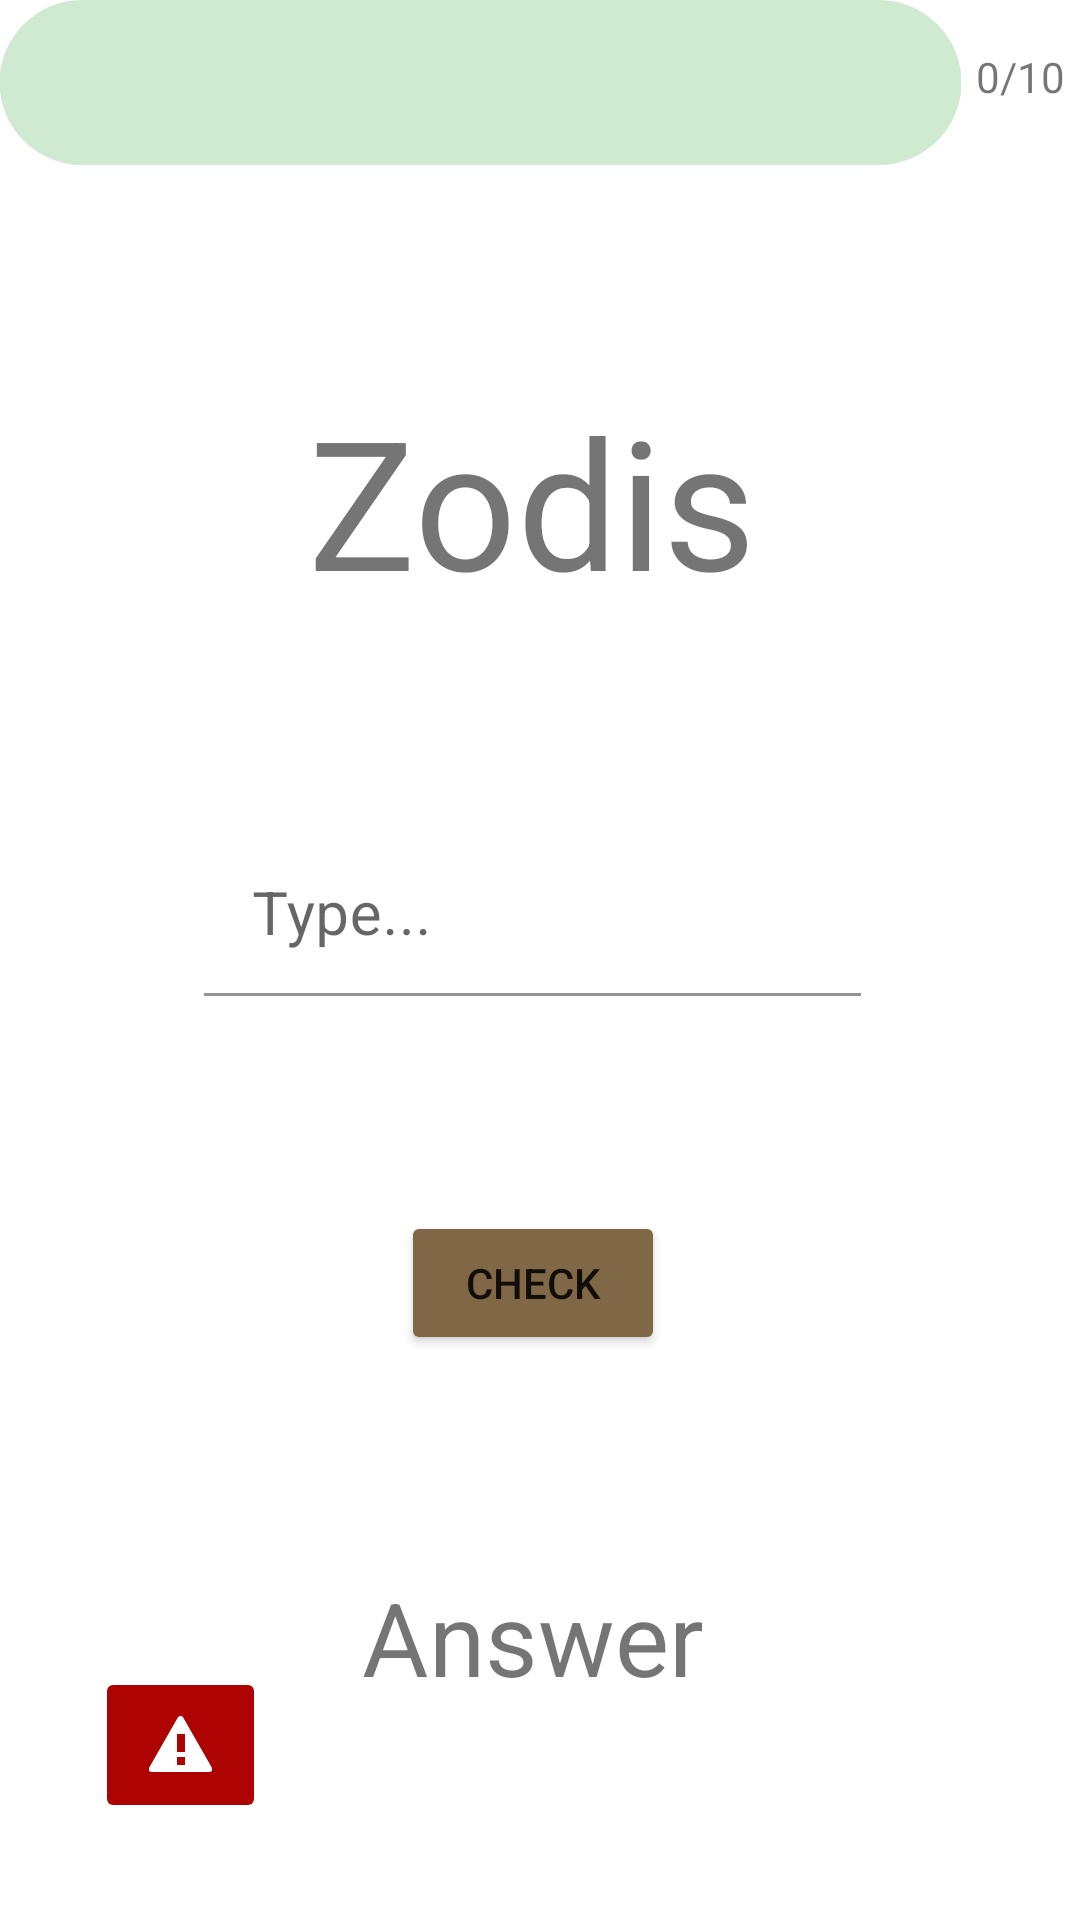

Reconstruct the res/layout file that produces this screen, plus the resources it refers to.
<!-- AndroidManifest.xml: application theme Theme.LithuanianLearningApp -->
<!-- res/layout/activity_exercise2.xml -->
<?xml version="1.0" encoding="utf-8"?>
<androidx.constraintlayout.widget.ConstraintLayout xmlns:android="http://schemas.android.com/apk/res/android"
    xmlns:app="http://schemas.android.com/apk/res-auto"
    xmlns:tools="http://schemas.android.com/tools"
    android:layout_width="match_parent"
    android:layout_height="match_parent"
    tools:context=".Exercise2"
    tools:layout_editor_absoluteX="0dp"
    tools:layout_editor_absoluteY="0dp">

    <TextView
        android:id="@+id/textView7"
        android:layout_width="wrap_content"
        android:layout_height="wrap_content"
        android:layout_marginStart="5dp"
        android:layout_marginEnd="5dp"
        android:text="@string/Status"
        app:layout_constraintBottom_toBottomOf="@+id/progressBar"
        app:layout_constraintEnd_toEndOf="parent"
        app:layout_constraintHorizontal_bias="0.5"
        app:layout_constraintStart_toEndOf="@+id/progressBar"
        app:layout_constraintTop_toTopOf="@+id/progressBar"
        app:layout_constraintVertical_bias="0.444" />

    <com.google.android.material.progressindicator.LinearProgressIndicator
        android:id="@+id/progressBar"
        android:layout_width="0dp"
        android:layout_height="427dp"
        app:indicatorColor="#4CAF50"
        app:layout_constraintEnd_toStartOf="@+id/textView7"
        app:layout_constraintHorizontal_bias="0.5"
        app:layout_constraintHorizontal_chainStyle="spread"
        app:layout_constraintStart_toStartOf="parent"
        app:layout_constraintTop_toTopOf="parent"
        app:layout_constraintVertical_chainStyle="spread"
        app:trackCornerRadius="30dp"
        app:trackThickness="55dp" />

    <TextView
        android:id="@+id/textView8"
        android:layout_width="wrap_content"
        android:layout_height="wrap_content"
        android:text="@string/WordInLithuanian"
        android:textSize="60sp"
        app:layout_constraintBottom_toTopOf="@+id/textField"
        app:layout_constraintEnd_toEndOf="@+id/textView7"
        app:layout_constraintStart_toStartOf="@+id/progressBar"
        app:layout_constraintTop_toBottomOf="@+id/progressBar" />

    <com.google.android.material.textfield.TextInputLayout
        android:id="@+id/textField"
        android:layout_width="219dp"
        android:layout_height="54dp"
        android:backgroundTint="#000000"
        android:hint="@string/type"
        app:layout_constraintBottom_toTopOf="@+id/button10"
        app:layout_constraintEnd_toEndOf="@+id/textView8"
        app:layout_constraintStart_toStartOf="@+id/textView8"
        app:layout_constraintTop_toBottomOf="@+id/textView8">

        <com.google.android.material.textfield.TextInputEditText
            android:id="@+id/textInputEditText"
            android:layout_width="match_parent"
            android:layout_height="wrap_content"
            android:backgroundTint="#00000000"
            android:selectAllOnFocus="false"
            android:singleLine="false"
            android:textColor="#000000"
            android:textSize="20sp" />
    </com.google.android.material.textfield.TextInputLayout>

    <Button
        android:id="@+id/button10"
        android:layout_width="wrap_content"
        android:layout_height="wrap_content"
        android:backgroundTint="#806846"
        android:text="@string/CheckForTyping"
        app:layout_constraintBottom_toTopOf="@+id/textView13"
        app:layout_constraintEnd_toEndOf="@+id/textField"
        app:layout_constraintStart_toStartOf="@+id/textField"
        app:layout_constraintTop_toBottomOf="@+id/textField" />

    <TextView
        android:id="@+id/textView13"
        android:layout_width="wrap_content"
        android:layout_height="wrap_content"
        android:text="@string/answer"
        android:textSize="34sp"
        app:layout_constraintBottom_toBottomOf="parent"
        app:layout_constraintEnd_toEndOf="@+id/button10"
        app:layout_constraintStart_toStartOf="@+id/button10"
        app:layout_constraintTop_toBottomOf="@+id/button10" />

    <ImageButton
        android:id="@+id/imageButton"
        android:layout_width="57dp"
        android:layout_height="52dp"
        android:backgroundTint="#AE0303"
        android:contentDescription="@string/mistake_report"
        app:layout_constraintBottom_toBottomOf="parent"
        app:layout_constraintEnd_toStartOf="@+id/textView13"
        app:layout_constraintStart_toStartOf="parent"
        app:layout_constraintTop_toTopOf="@+id/textView13"
        app:srcCompat="@android:drawable/stat_sys_warning" />

</androidx.constraintlayout.widget.ConstraintLayout>
<!-- resources referenced by this layout -->
<resources>
  <string name="CheckForTyping">Check</string>
  <string name="Status">0/10</string>
  <string name="WordInLithuanian">Zodis</string>
  <string name="answer">Answer</string>
  <string name="mistake_report">Mistake Report</string>
  <string name="type">Type...</string>
  <style name="Theme.LithuanianLearningApp" parent="Theme.MaterialComponents.DayNight.NoActionBar">
          
          <item name="colorPrimary">@color/purple_500</item>
          <item name="colorPrimaryVariant">@color/purple_700</item>
          <item name="colorOnPrimary">@color/white</item>
          
          <item name="colorSecondary">@color/teal_200</item>
          <item name="colorSecondaryVariant">@color/teal_700</item>
          <item name="colorOnSecondary">@color/black</item>
          
          <item name="android:statusBarColor">?attr/colorOnSecondary</item>
          
      </style>
  <!-- not gathered from this repository: default colours our renderer supplied (Android Studio template values) -->
  <color name="purple_500">#FF6200EE</color>
  <color name="purple_700">#FF3700B3</color>
  <color name="teal_200">#FF03DAC5</color>
  <color name="teal_700">#FF018786</color>
  <color name="black">#FF000000</color>
  <color name="white">#FFFFFFFF</color>
</resources>
